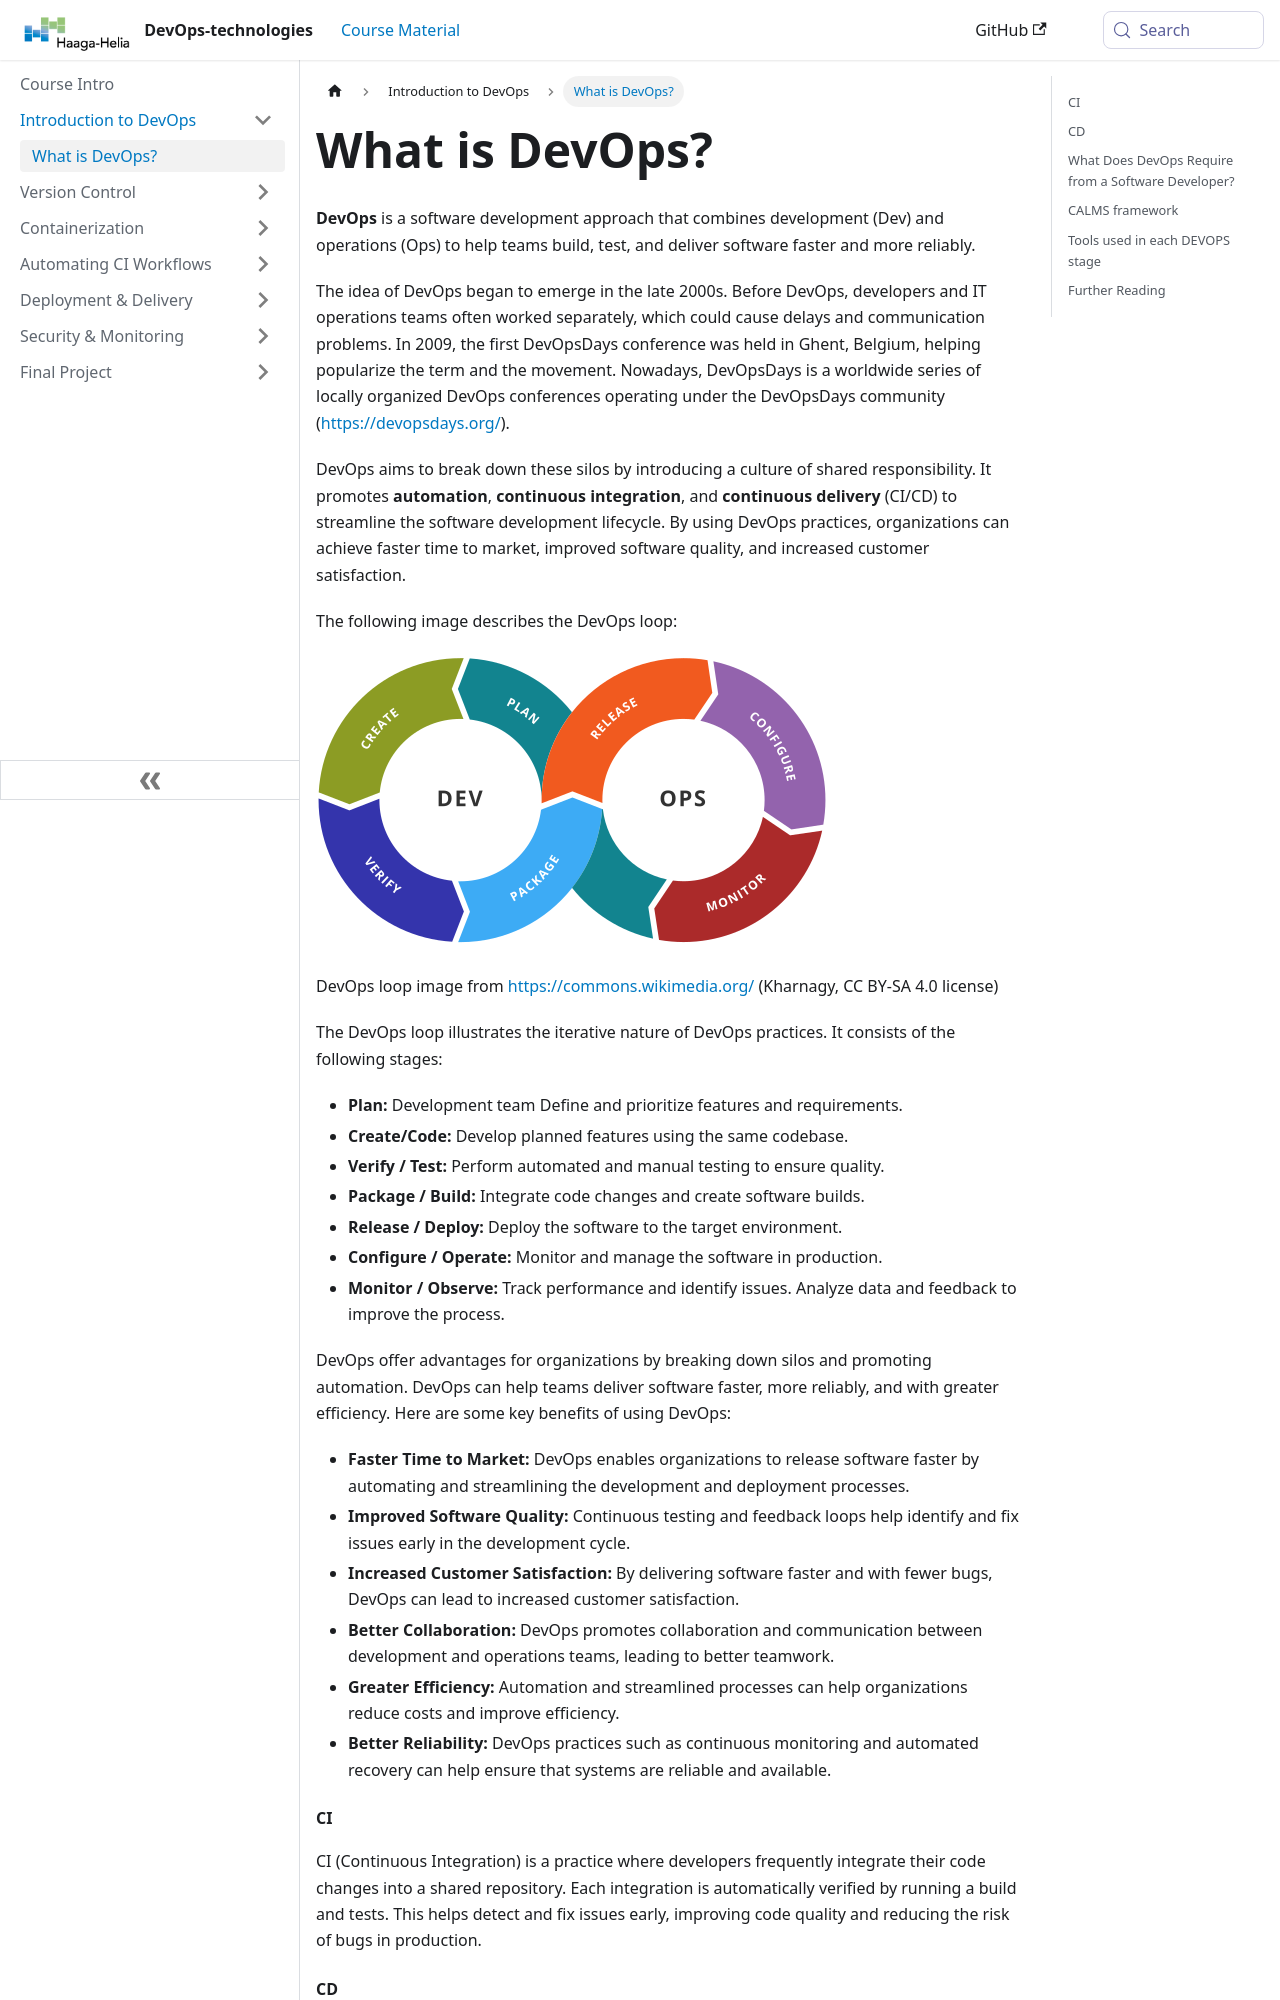

repository: haagahelia/devops-course · page: docs/basics/devops-basics/index.html · generator: docusaurus

---
sidebar_position: 1
title: 'What is DevOps?'
---
**DevOps** is a software development approach that combines development (Dev) and operations (Ops) to help teams build, test, and deliver software faster and more reliably.

The idea of DevOps began to emerge in the late 2000s. Before DevOps, developers and IT operations teams often worked separately, which could cause delays and communication problems. In 2009, the first DevOpsDays conference was held in Ghent, Belgium, helping popularize the term and the movement. Nowadays, DevOpsDays is a worldwide series of locally organized DevOps conferences operating under the DevOpsDays community (https://devopsdays.org/).

DevOps aims to break down these silos by introducing a culture of shared responsibility. It promotes **automation**, **continuous integration**, and **continuous delivery** (CI/CD) to streamline the software development lifecycle. By using DevOps practices, organizations can achieve faster time to market, improved software quality, and increased customer satisfaction.

The following image describes the DevOps loop:

![DevOps loop](./img/devops_loop.png)

DevOps loop image from https://commons.wikimedia.org/ (Kharnagy, CC BY-SA 4.0 license)

The DevOps loop illustrates the iterative nature of DevOps practices. It consists of the following stages:

*   **Plan:** Development team Define and prioritize features and requirements.
*   **Create/Code:** Develop planned features using the same codebase.
*   **Verify / Test:** Perform automated and manual testing to ensure quality.
*   **Package / Build:** Integrate code changes and create software builds.
*   **Release / Deploy:** Deploy the software to the target environment.
*   **Configure / Operate:** Monitor and manage the software in production.
*   **Monitor / Observe:** Track performance and identify issues. Analyze data and feedback to improve the process.

DevOps offer advantages for organizations by breaking down silos and promoting automation. DevOps can help teams deliver software faster, more reliably, and with greater efficiency. Here are some key benefits of using DevOps:
